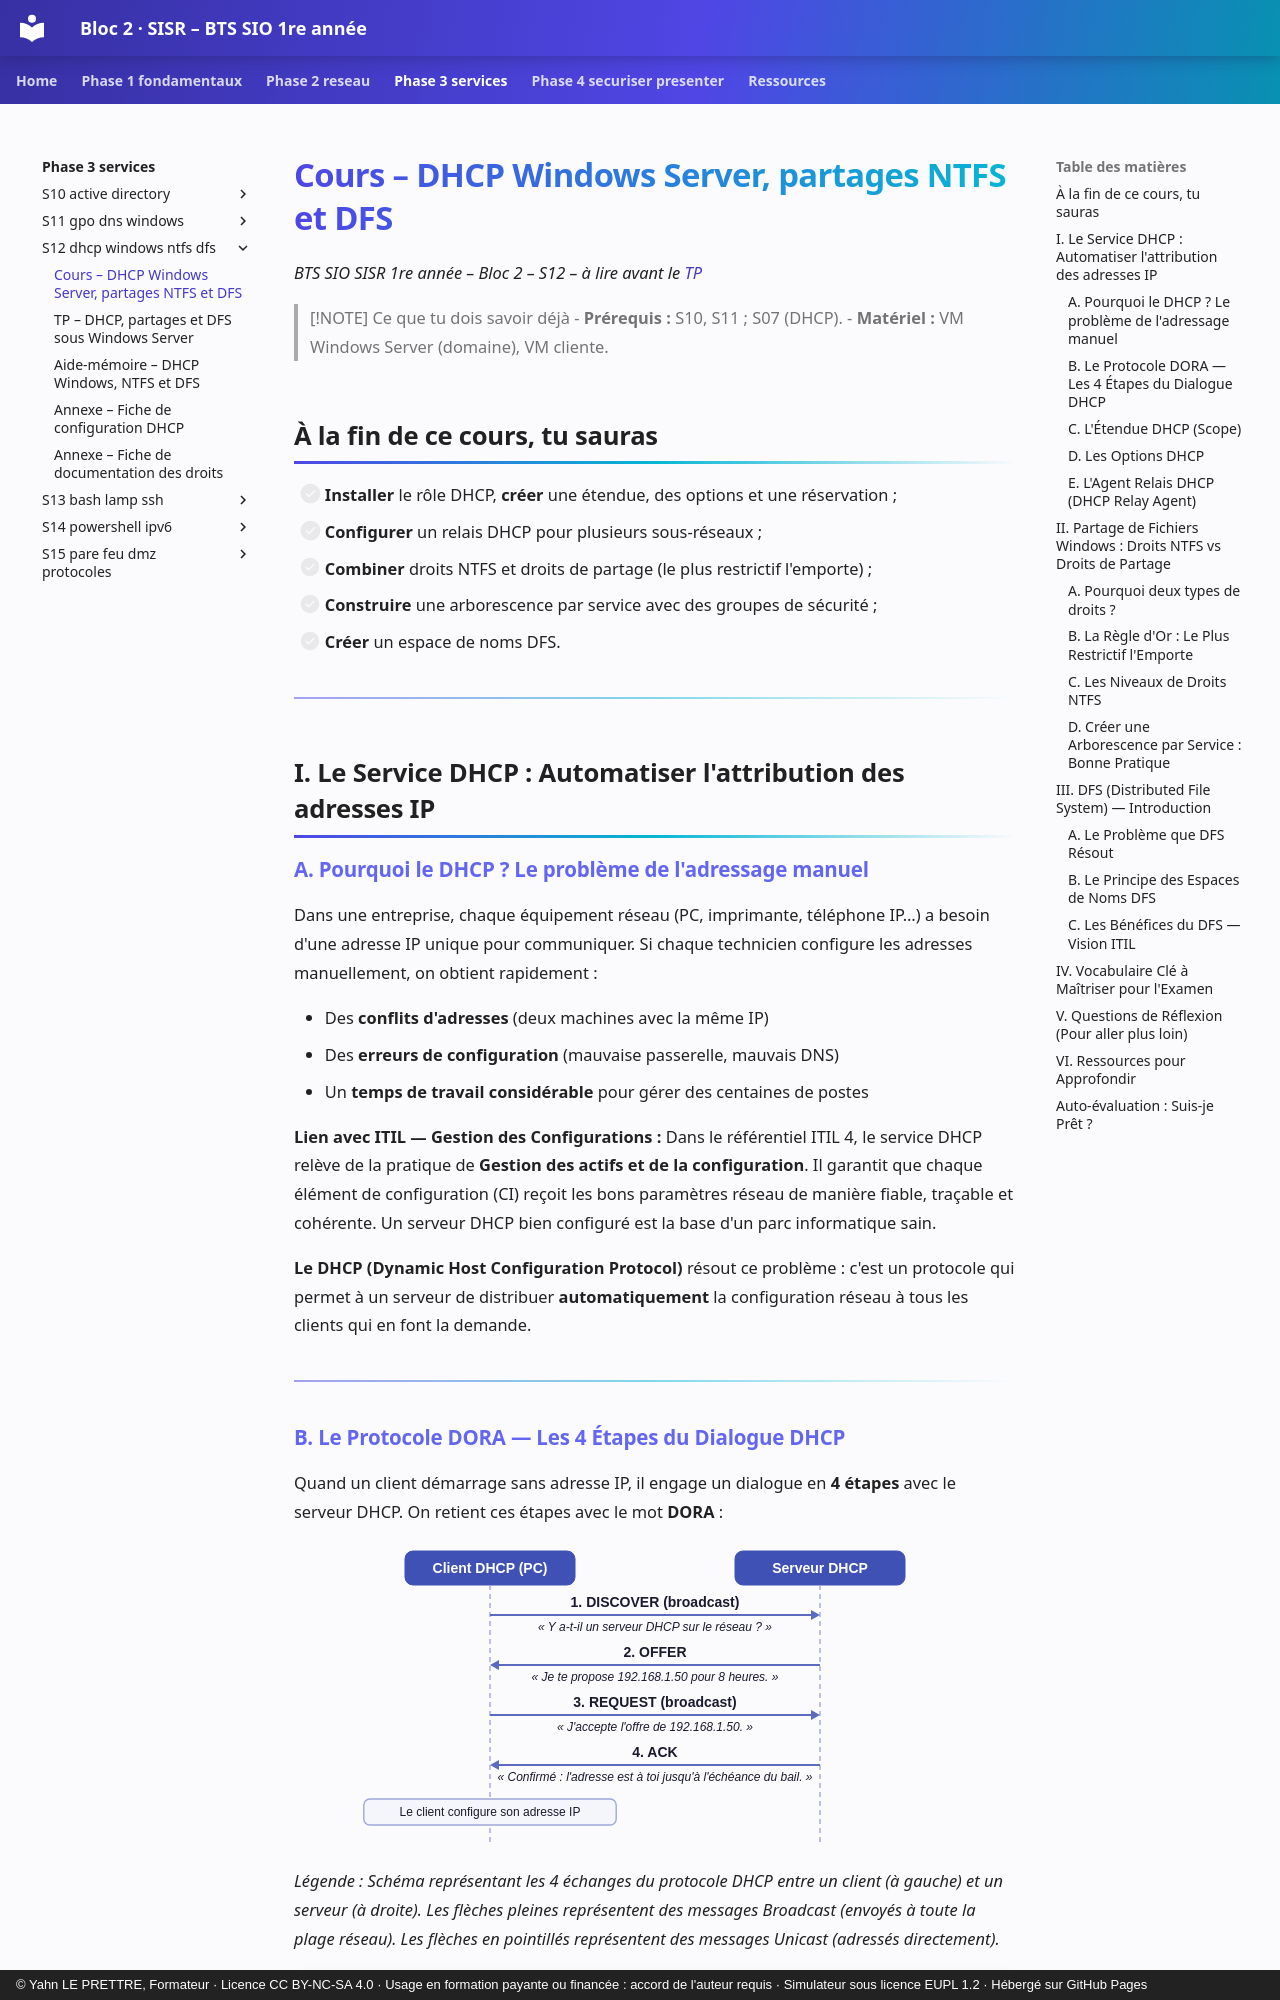

repository: YahnLP/bts1-sio-sisr-bloc2 · page: phase-3-services/S12-dhcp-windows-ntfs-dfs/01-cours/index.html · generator: mkdocs · copyright: © Yahn LE PRETTRE, Formateur · Licence CC BY-NC-SA 4.0 · Usage en formation payante ou financée : accord de l'auteur requis · Simulateur sous licence EUPL 1.2 · Hébergé sur GitHub Pages

# Cours – DHCP Windows Server, partages NTFS et DFS

*BTS SIO SISR 1re année – Bloc 2 – S12 – à lire avant le [TP](02-tp.md)*

> [!NOTE] Ce que tu dois savoir déjà
> - **Prérequis :** S10, S11 ; S07 (DHCP).
> - **Matériel :** VM Windows Server (domaine), VM cliente.

## À la fin de ce cours, tu sauras

- [ ] **Installer** le rôle DHCP, **créer** une étendue, des options et une réservation ;
- [ ] **Configurer** un relais DHCP pour plusieurs sous-réseaux ;
- [ ] **Combiner** droits NTFS et droits de partage (le plus restrictif l'emporte) ;
- [ ] **Construire** une arborescence par service avec des groupes de sécurité ;
- [ ] **Créer** un espace de noms DFS.

---

## I. Le Service DHCP : Automatiser l'attribution des adresses IP

### A. Pourquoi le DHCP ? Le problème de l'adressage manuel

Dans une entreprise, chaque équipement réseau (PC, imprimante, téléphone IP…) a besoin d'une adresse IP unique pour communiquer. Si chaque technicien configure les adresses manuellement, on obtient rapidement :

- Des **conflits d'adresses** (deux machines avec la même IP)
- Des **erreurs de configuration** (mauvaise passerelle, mauvais DNS)
- Un **temps de travail considérable** pour gérer des centaines de postes

 **Lien avec ITIL — Gestion des Configurations :** Dans le référentiel ITIL 4, le service DHCP relève de la pratique de **Gestion des actifs et de la configuration**. Il garantit que chaque élément de configuration (CI) reçoit les bons paramètres réseau de manière fiable, traçable et cohérente. Un serveur DHCP bien configuré est la base d'un parc informatique sain.

**Le DHCP (Dynamic Host Configuration Protocol)** résout ce problème : c'est un protocole qui permet à un serveur de distribuer **automatiquement** la configuration réseau à tous les clients qui en font la demande.

---
